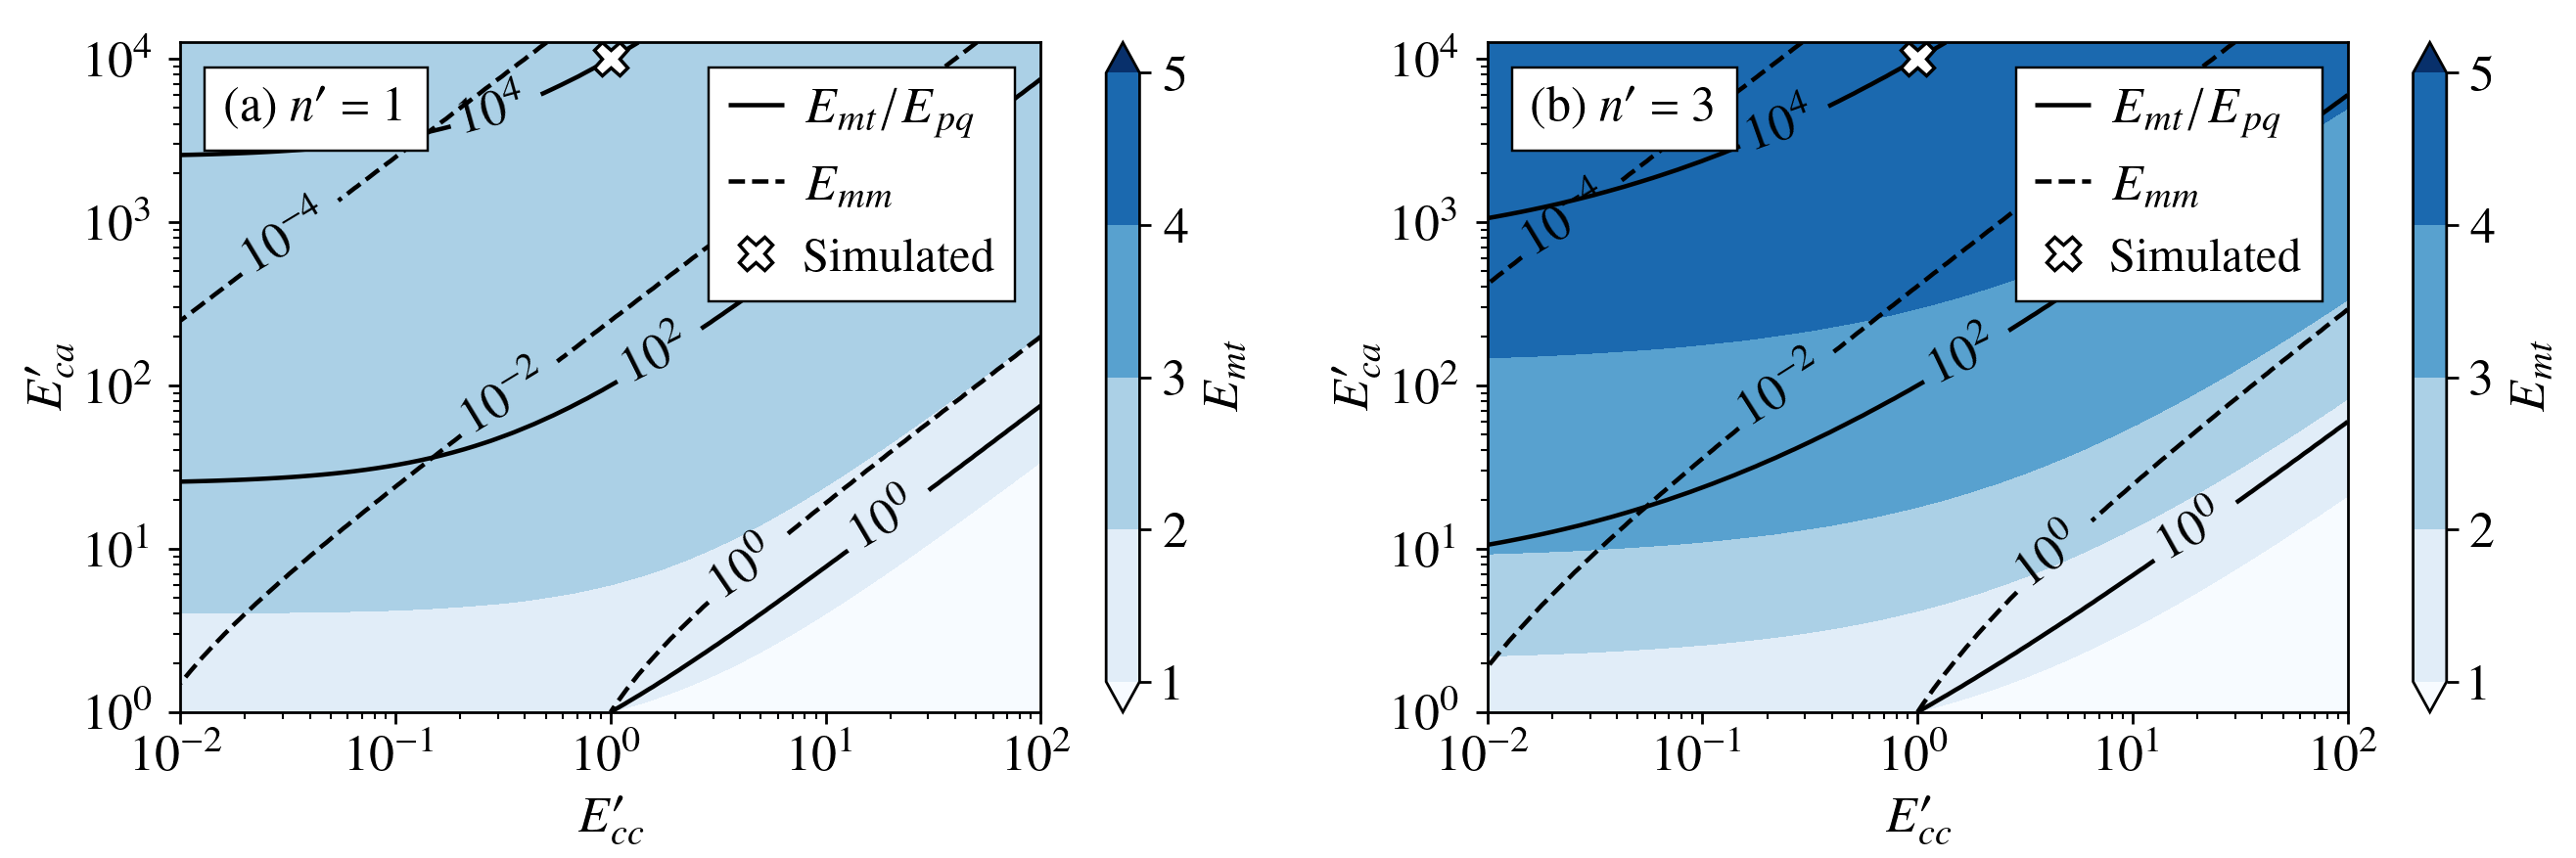

Recreate this plot in Python.
#!/usr/bin/python3
# N. M. Rathmann <[email redacted]>, 2019-2023

import sys, os, code # code.interact(local=locals())

import numpy as np

from specfabpy import specfab as sf 
from specfabpy import plotting as sfplt

sys.path.append('..')
from localheader import *

import matplotlib.pyplot as plt
import matplotlib.gridspec as gridspec
import matplotlib.cm as mpl_cm
from matplotlib import ticker 
import matplotlib as mpl

import warnings
warnings.filterwarnings("ignore")

lwhatch = 0.9
mpl.rcParams['hatch.linewidth'] = lwhatch

FS = 8.5 + 3.5 + 3.0
sfplt.setfont_tex(fontsize=FS)
legkwargs = {'handlelength':1.1, 'framealpha':1.0,'frameon':True, 'fancybox':False, 'handletextpad':0.4, 'borderpad':0.37, 'edgecolor':'k'}

#----------------------
# Settings
#----------------------

PRODUCTION = 1

#-----------------------
# Generate maps
#-----------------------

f = 8 if PRODUCTION else 2
Eca_list = np.logspace(-0,4.1,f*10) # shear along basal plane
Ecc_list = np.logspace(-2,2,f*10) # against basal plane
Emm_map_n1, Emt_map_n1, Epq_map_n1, X, Y = Eij_maps_tranisotropic(Ecc_list, Eca_list, 'Sachs', n_grain=1)
Emm_map_n3, Emt_map_n3, Epq_map_n3, X, Y = Eij_maps_tranisotropic(Ecc_list, Eca_list, 'Sachs', n_grain=3)

#-----------------------
# Plot
#-----------------------    

panelstrs = [r"\textit{(a)}\, $n'=1$", r"\textit{(b)}\, $n'=3$"]
xysim = [(1,1e4), (1,1e4)]
cmap = mpl_cm.get_cmap('Blues')
    
scale = 1.35
plt.figure(figsize=(7.8*scale,2.6*scale))
gs = gridspec.GridSpec(1,2)
gs.update(left=0.07, right=1-0.00, top=0.95, bottom=0.17, wspace=0.2)
ax_list = [plt.subplot(gs[0, 0]),plt.subplot(gs[0, 1])]
    
for ii,n_grain in enumerate([1,3]):

    print('n_grain=%i'%(n_grain))

    if n_grain==1: Emm_map, Emt_map, Epq_map = Emm_map_n1, Emt_map_n1, Epq_map_n1
    if n_grain==3: Emm_map, Emt_map, Epq_map = Emm_map_n3, Emt_map_n3, Epq_map_n3
    Zpq = np.ma.array(np.divide(Emt_map,Epq_map))
    
    dlvl = 2
    Emt_lvls = np.arange(1,5+1,1)
            
    ax = ax_list[ii]
    ax.set_xscale('log') 
    ax.set_yscale('log')

    hmap = ax.contourf(X,Y,Emt_map, Emt_lvls, cmap=cmap, vmin=Emt_lvls[0], vmax=Emt_lvls[-1]+0.5, extend='both')
        
    if 1:
        ax1=ax
        
        fmt = ticker.LogFormatterMathtext()
        fmt.create_dummy_axis()
        
        Nneg = 8; N=8
        lvls = [ np.power(10.,n) for n in np.arange(-Nneg,N+1,2) ]
        CS1  = ax1.contour(X,Y,Zpq, lvls, colors='k', linewidths=1.3)
        CS1.collections[0].set_label('$E_{mt}/E_{pq}$')
        
        Nneg = 8; N=8
        lvls = [ np.power(10.,n) for n in np.arange(-Nneg,N+1,2) ]
        CS2  = ax1.contour(X,Y,Emm_map, lvls, linestyles='--',colors='k', linewidths=1.3)
        CS2.collections[0].set_label('$E_{mm}$')

        def getlblpos(CS,logmid):
        
            label_pos = []
            for line in CS.collections:
                for path in line.get_paths():
                    logvert = np.log10(path.vertices)

                    # find closest point
                    logdist = np.linalg.norm(logvert-logmid, ord=2, axis=1)
                    min_ind = np.argmin(logdist)
                    label_pos.append(10**logvert[min_ind,:])
            return label_pos
            
            
        xmin,xmax,ymin,ymax = Ecc_list[0],Ecc_list[-1], Eca_list[0],Eca_list[-1]

        # work with logarithms for loglog scale
        # middle of the figure:
        logmid_1 = (np.log10(xmin)+np.log10(xmax))*0.5, (np.log10(ymin)+np.log10(ymax))*0.6
        logmid_2 = (np.log10(xmin)+np.log10(xmax))*0.25, (np.log10(ymin)+np.log10(ymax))*0.35
        #
        label_pos_1 = getlblpos(CS1,logmid_1)
        label_pos_2 = getlblpos(CS2,logmid_2)

        # draw labels, hope for the best
        ax1.clabel(CS1, CS1.levels, fmt=fmt, inline_spacing=10, manual=label_pos_1)
        ax1.clabel(CS2, CS2.levels, fmt=fmt, inline_spacing=10, manual=label_pos_2)

    #--------------------

    hsim, = ax.plot(xysim[ii][0],xysim[ii][1], 'X', markeredgecolor='k',markerfacecolor='w', markersize=10)

    legstrs = ['$E_{mt}/E_{pq}$','$E_{mm}$', r'{\fontsize{%i}{%i}\selectfont Simulated}'%(FS-1,FS-1)]
    hlist = [CS1.legend_elements()[0][0], CS2.legend_elements()[0][0], hsim]
    leg=ax.legend(hlist, legstrs, loc=1, bbox_to_anchor=(1,1),fontsize=FS-0.0, **legkwargs); 
    leg.get_frame().set_linewidth(0.7);

    sfplt.panellabel(ax,2, panelstrs[ii], frameon=True, alpha=0.0, fontsize=FS-0.5, pad=0.4)

    hcb=plt.colorbar(hmap, ax=ax, orientation='vertical', pad=0.06)
    hcb.set_label('$E_{mt}$')
    ax.set_xlabel(r'$E_{cc}^\prime$')
    ax.set_ylabel(r'$E_{ca}^\prime$')
    ax.set_ylim(Eca_list[[0,-1]])
    ax.set_xlim(Ecc_list[[0,-1]])
    
    locmaj = mpl.ticker.LogLocator(base=10,numticks=8) 
    ax.xaxis.set_major_locator(locmaj)
    locmin = mpl.ticker.LogLocator(base=10.0,subs=(0.2,0.3,0.4,0.5,0.6,0.7,0.8,0.9),numticks=8)
    ax.xaxis.set_minor_locator(locmin)
    ax.xaxis.set_minor_formatter(mpl.ticker.NullFormatter())

plt.savefig('nlin-sachs-tranisotropic.png', dpi=250)

